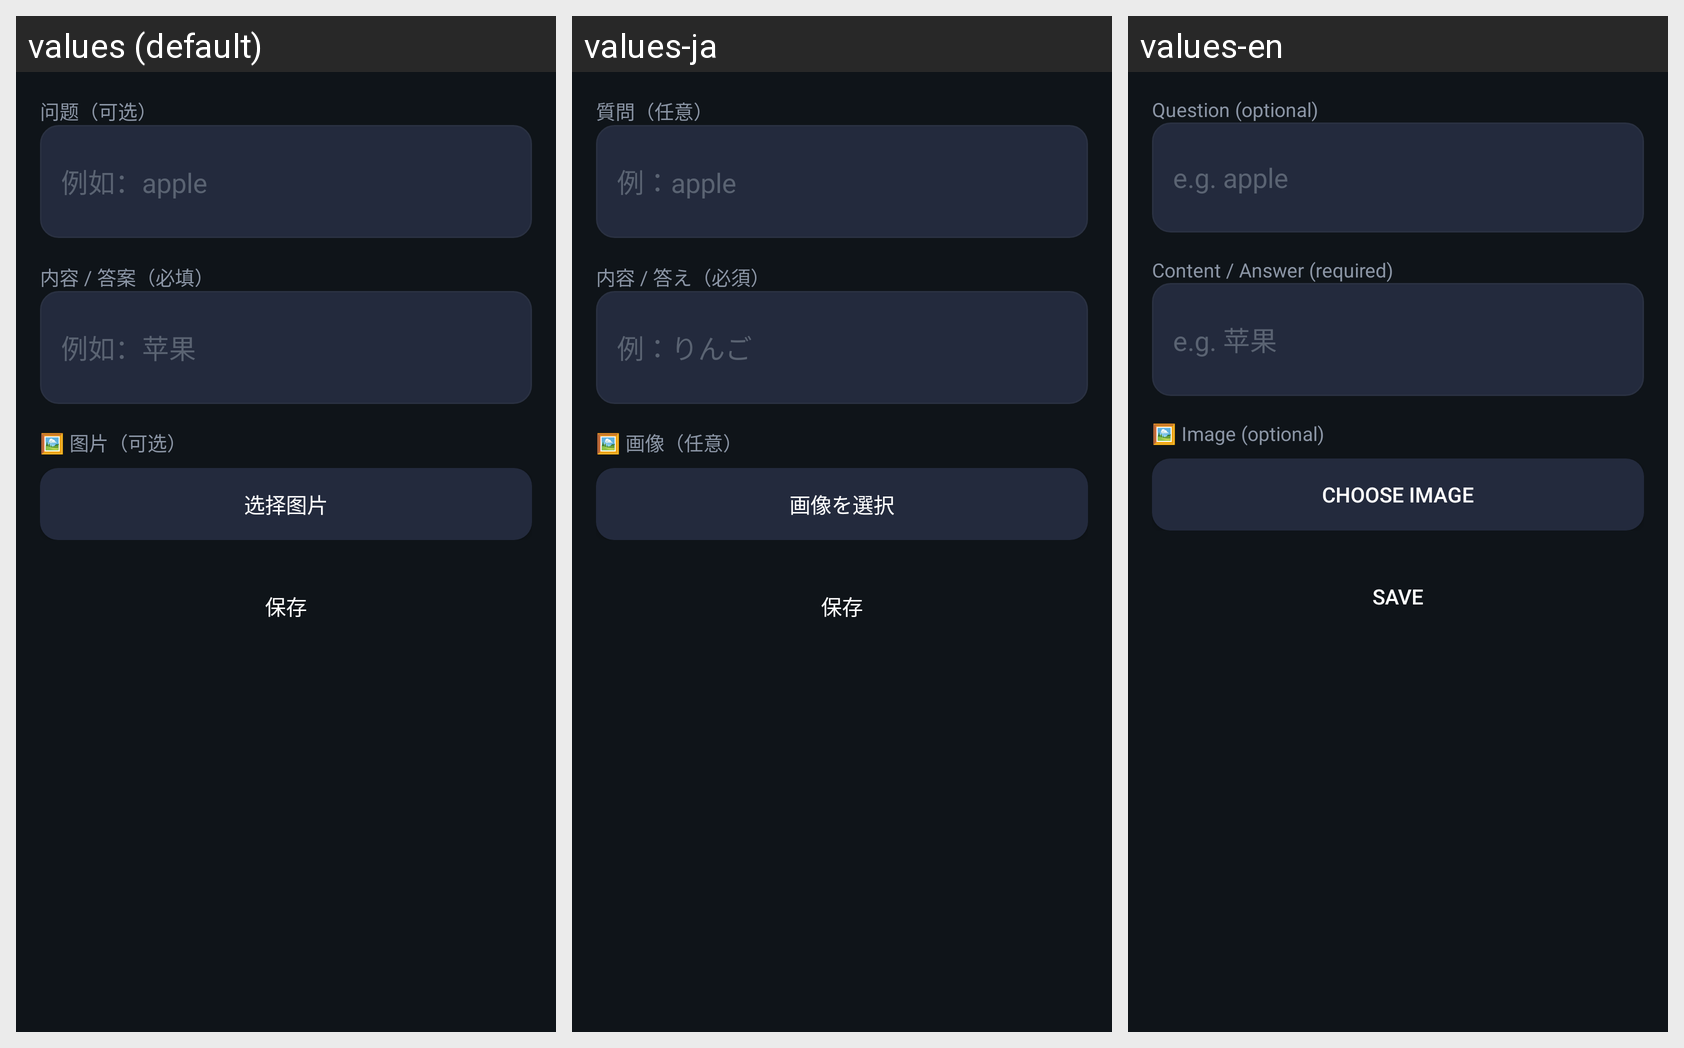

The same Android screen rendered under several of its app's locales, left to right. List the strings drawn on it with the default value and each locale's translation.
Android screen res/layout/activity_card_edit.xml rendered under 3 locales, left to right: values (default), values-ja, values-en. Device: Nexus 5 (rendered at 1080×1920; each locale shown at half size, 540×960, under a caption strip naming it); theme Theme.MemoRecite.
Strings drawn on this screen, with the default value and each locale's value (text and hints the layout hard-codes, and strings that could not be matched under every locale, appear in the picture but are not listed):

ce_front
  values: 问题（可选）
  values-ja: 質問（任意）
  values-en: Question (optional)

ce_front_hint
  values: 例如：apple
  values-ja: 例：apple
  values-en: e.g. apple

ce_back
  values: 内容 / 答案（必填）
  values-ja: 内容 / 答え（必須）
  values-en: Content / Answer (required)

ce_back_hint
  values: 例如：苹果
  values-ja: 例：りんご
  values-en: e.g. 苹果

ce_image
  values: 🖼️ 图片（可选）
  values-ja: 🖼️ 画像（任意）
  values-en: 🖼️ Image (optional)

ce_pick_image
  values: 选择图片
  values-ja: 画像を選択
  values-en: Choose Image

ce_save
  values: 保存
  values-ja: 保存
  values-en: Save
